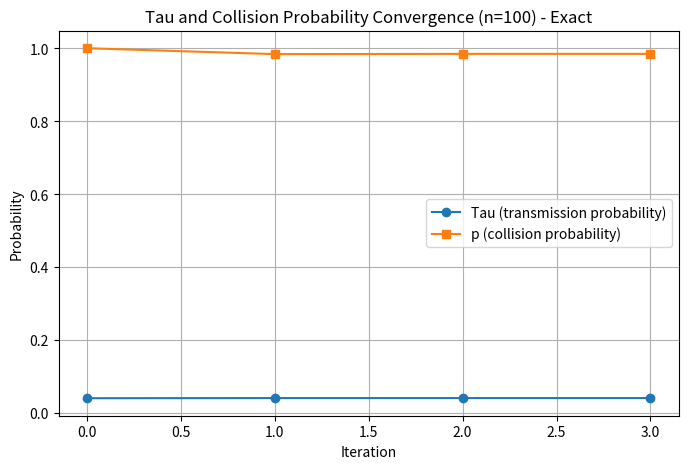

The matplotlib source for this figure:
import numpy as np
import pandas as pd
import matplotlib.pyplot as plt
from scipy.sparse import lil_matrix
from scipy.sparse.linalg import eigs

# ------------------------------------------------------------
# Parameters (Table I, CA3/CA2 Priority)
# ------------------------------------------------------------
CW_values = {0: 7, 1: 15, 2: 15, 3: 31}     # Contention Window sizes
DC_values = {0: 0, 1: 1, 2: 3, 3: 15}       # Deferral Counter values
BPC_max = 3                                 # Max retransmission stage
N_nodes = 100                                 # Number of nodes

# ------------------------------------------------------------
# State space (BPC, DC, BC)
# ------------------------------------------------------------
states = []
state_index = {}
idx = 0
for i in range(BPC_max + 1):
    for j in range(DC_values[i] + 1):
        for k in range(CW_values[i] + 1):
            states.append((i, j, k))
            state_index[(i, j, k)] = idx
            idx += 1
N = len(states)

# ------------------------------------------------------------
# Transition matrix builder (depends on tau, p, pb)
# ------------------------------------------------------------
def build_transition_matrix(tau, p, pb):
    P = lil_matrix((N, N))

    for (i, j, k) in states:
        cur_idx = state_index[(i, j, k)]

        if k > 0:
            # Idle slot: BC-1 (prob 1-pb)
            nxt_idx = state_index[(i, j, k - 1)]
            P[cur_idx, nxt_idx] += (1 - pb)

            # Busy slot: BC-1, DC-1 (prob pb)
            if j > 0:
                nxt_idx = state_index[(i, j - 1, k - 1)]
                P[cur_idx, nxt_idx] += pb
            else:
                # DC=0 and busy → increase BPC
                nxt_i = min(BPC_max, i + 1)
                for new_k in range(CW_values[nxt_i] + 1):
                    nxt_idx = state_index[(nxt_i, DC_values[nxt_i], new_k)]
                    P[cur_idx, nxt_idx] += pb / (CW_values[nxt_i] + 1)

        else:
            # Transmission attempt (BC=0)
            # Success (1-p): reset to stage 0
            for new_k in range(CW_values[0] + 1):
                nxt_idx = state_index[(0, DC_values[0], new_k)]
                P[cur_idx, nxt_idx] += (1 - p) / (CW_values[0] + 1)

            # Collision (p): increase BPC
            nxt_i = min(BPC_max, i + 1)
            for new_k in range(CW_values[nxt_i] + 1):
                nxt_idx = state_index[(nxt_i, DC_values[nxt_i], new_k)]
                P[cur_idx, nxt_idx] += p / (CW_values[nxt_i] + 1)

    return P.tocsr()

# ------------------------------------------------------------
# Fixed-point iteration to solve for tau and p
# ------------------------------------------------------------
def solve_markov_chain(max_iter=50, tol=1e-6):
    tau = 0.1  # initial guess
    tau_history, p_history = [], []

    for _ in range(max_iter):
        p = 1 - (1 - tau) ** (N_nodes - 1)  # collision probability
        pb = 1 - (1 - tau) ** N_nodes       # busy probability

        # Build transition matrix
        P = build_transition_matrix(tau, p, pb)

        # Solve steady-state distribution: π = πP
        # Using power method to find dominant eigenvector of P^T
        vals, vecs = eigs(P.T, k=1, which='LM')
        pi = np.real(vecs[:, 0])
        pi = pi / np.sum(pi)

        # Compute new tau
        new_tau = sum(pi[state_index[(i, j, 0)]] for (i, j, k) in states if k == 0)

        tau_history.append(new_tau)
        p_history.append(p)

        if abs(new_tau - tau) < tol:
            tau = new_tau
            break

        tau = new_tau

    return pi, tau_history, p_history

# ------------------------------------------------------------
# Run solver
# ------------------------------------------------------------
pi, tau_history, p_history = solve_markov_chain()

# Save steady-state probabilities
df = pd.DataFrame(states, columns=["BPC", "DC", "BC"])
df["Probability"] = pi
df.to_csv("./homeplug_markov_exact.csv", index=False)

# Plot Tau and Collision probability convergence
plt.figure(figsize=(8, 5))
plt.plot(tau_history, marker="o", label="Tau (transmission probability)")
plt.plot(p_history, marker="s", label="p (collision probability)")
plt.title(f"Tau and Collision Probability Convergence (n={N_nodes}) - Exact")
plt.xlabel("Iteration")
plt.ylabel("Probability")
plt.legend()
plt.grid(True)
plt.show()
